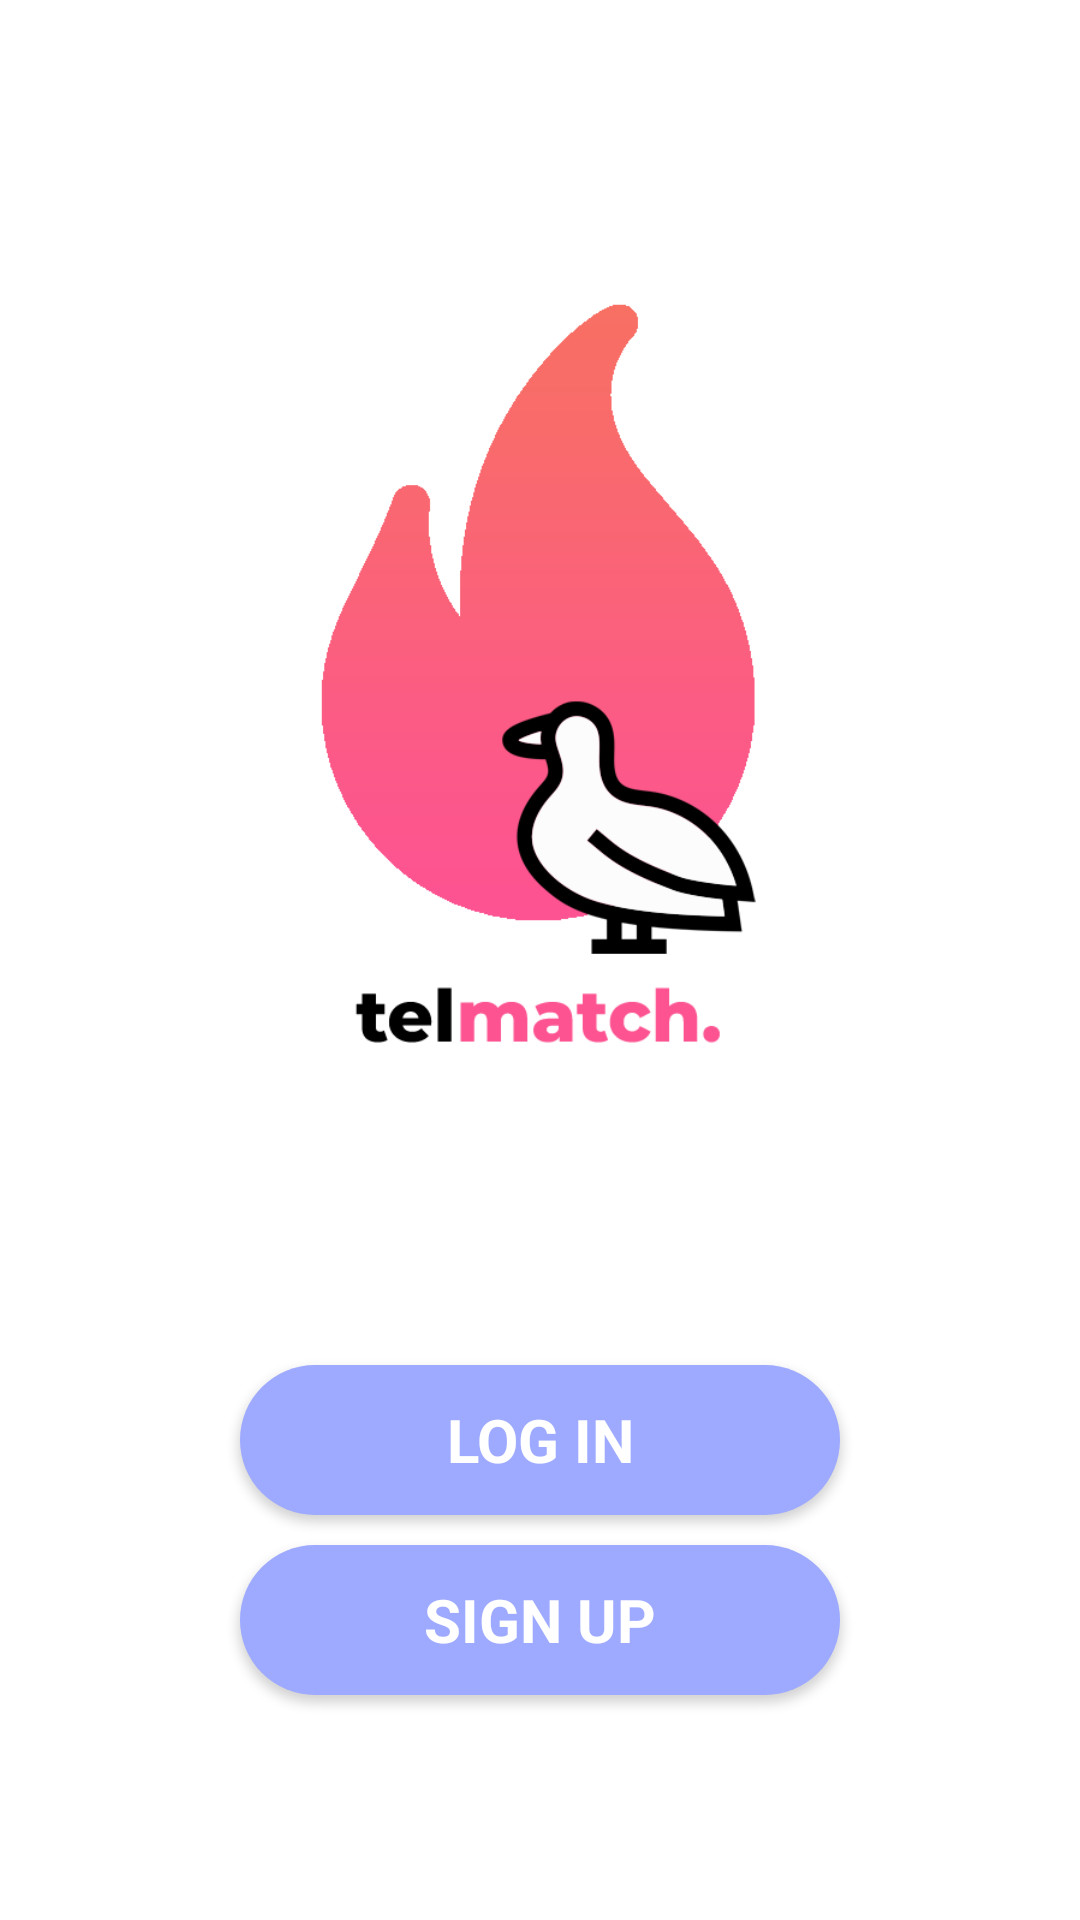

This screen was rendered from an Android layout file. Write that file and the resources it references.
<!-- AndroidManifest.xml: application theme Theme.TelMatch -->
<!-- res/layout/activity_startup.xml -->
<?xml version="1.0" encoding="utf-8"?>
<LinearLayout
    xmlns:android="http://schemas.android.com/apk/res/android"
    xmlns:app="http://schemas.android.com/apk/res-auto"
    xmlns:tools="http://schemas.android.com/tools"
    android:layout_width="match_parent"
    android:layout_height="match_parent"
    tools:context=".activities.StartupActivity"
    android:background="@drawable/bg_picture"
    android:orientation="vertical">

    <ImageView
        android:id="@+id/imageView"
        android:layout_width="match_parent"
        android:layout_height="@dimen/startup_logo_height"
        android:layout_margin="@dimen/startup_logo_margin"
        android:layout_marginTop="300dp"
        android:layout_gravity="center"
        app:layout_constraintEnd_toEndOf="parent"
        app:layout_constraintStart_toStartOf="parent"
        app:layout_constraintTop_toTopOf="parent"
        app:srcCompat="@drawable/tinder_clone_logo" />

    <Button
        android:layout_width="@dimen/standard_width"
        android:layout_height="@dimen/standard_height"
        android:text="@string/startup_button_login"
        style="@style/StandardButton"
        android:textStyle="bold"
        android:onClick="onLogin"/>

    <Button
        android:layout_width="@dimen/standard_width"
        android:layout_height="@dimen/standard_height"
        android:text="@string/startup_button_signup"
        style="@style/StandardButton"
        android:textStyle="bold"
        android:onClick="onSignup"/>

</LinearLayout>
<!-- resources referenced by this layout -->
<resources>
  <dimen name="standard_height">50dp</dimen>
  <dimen name="standard_width">200dp</dimen>
  <dimen name="startup_logo_height">250dp</dimen>
  <dimen name="startup_logo_margin">100dp</dimen>
  <!-- drawable tinder_clone_logo: png bitmap (drawable, 18573 bytes) -->
  <string name="startup_button_login">Log In</string>
  <string name="startup_button_signup">Sign UP</string>
  <style name="StandardButton">
          <item name="android:background">@drawable/standard_button_rounded</item>
          <item name="android:textColor">@color/white</item>
          <item name="android:textSize">@dimen/standard_button_text_size</item>
          <item name="android:layout_gravity">center_horizontal</item>
          <item name="android:layout_margin">@dimen/standard_button_margin</item>
          <item name="android:foreground">?attr/selectableItemBackground</item>
          <item name="android:clickable">true</item>
      </style>
  <style name="Theme.TelMatch" parent="Theme.MaterialComponents.DayNight.DarkActionBar">
          
          <item name="colorPrimary">@color/pink</item>
          <item name="colorPrimaryVariant">@color/dark_pink</item>
          <item name="colorOnPrimary">@color/white</item>
          
          <item name="colorSecondary">@color/teal_200</item>
          <item name="colorSecondaryVariant">@color/teal_700</item>
          <item name="colorOnSecondary">@color/black</item>
          
          <item name="android:statusBarColor" tools:targetApi="l">?attr/colorPrimaryVariant</item>
          
          <item name="windowActionBar">false</item>
          <item name="windowNoTitle">true</item>
          <item name="fontFamily">@font/montserrat</item>
      </style>
  <!-- drawable standard_button_rounded (drawable) -->
  <?xml version="1.0" encoding="utf-8"?>
  <shape xmlns:android="http://schemas.android.com/apk/res/android"
      android:shape="rectangle"
      android:padding="10dp">
  
      <solid android:color="@color/blue"/>
      <corners android:radius="@dimen/standard_button_radius"/>
  
  </shape>
  <color name="white">#FFFFFFFF</color>
  <dimen name="standard_button_text_size">20sp</dimen>
  <dimen name="standard_button_margin">5dp</dimen>
  <color name="pink">#fc568d</color>
  <color name="dark_pink">#fe416f</color>
  <color name="teal_200">#FF03DAC5</color>
  <color name="teal_700">#FF018786</color>
  <color name="black">#FF000000</color>
  <color name="blue">#9eaaff</color>
  <dimen name="standard_button_radius">50dp</dimen>
</resources>
